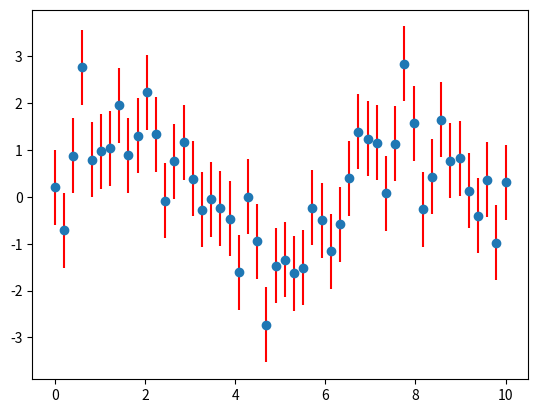

Generate this figure with matplotlib:
import matplotlib.pyplot as plt
import numpy as np

# 绘制一组误差为±0.8的数据的误差条图

if __name__ == "__main__":
    # 生成50个0-10的数据
    data = np.linspace(0, 10, 50)
    print(data)
    # 误差
    dy = 0.8
    y = np.sin(data) + dy * np.random.randn(50)
    # plt.errorbar(x, y,数据点的位置坐标
    #              yerr=None, xerr=None,数据的误差范围
    #              fmt='',数据点的标记样式以及相互之间连接线样式
    #              ecolor=None,误差棒的线条颜色
    #              elinewidth=None,误差棒的线条粗细
    #              capsize=None,误差棒边界横杠的大小
    #              capthick=None 误差棒边界横杠的厚度
    #              )
    plt.errorbar(data, y, yerr=dy, fmt='o', ecolor='r')
    plt.show()
